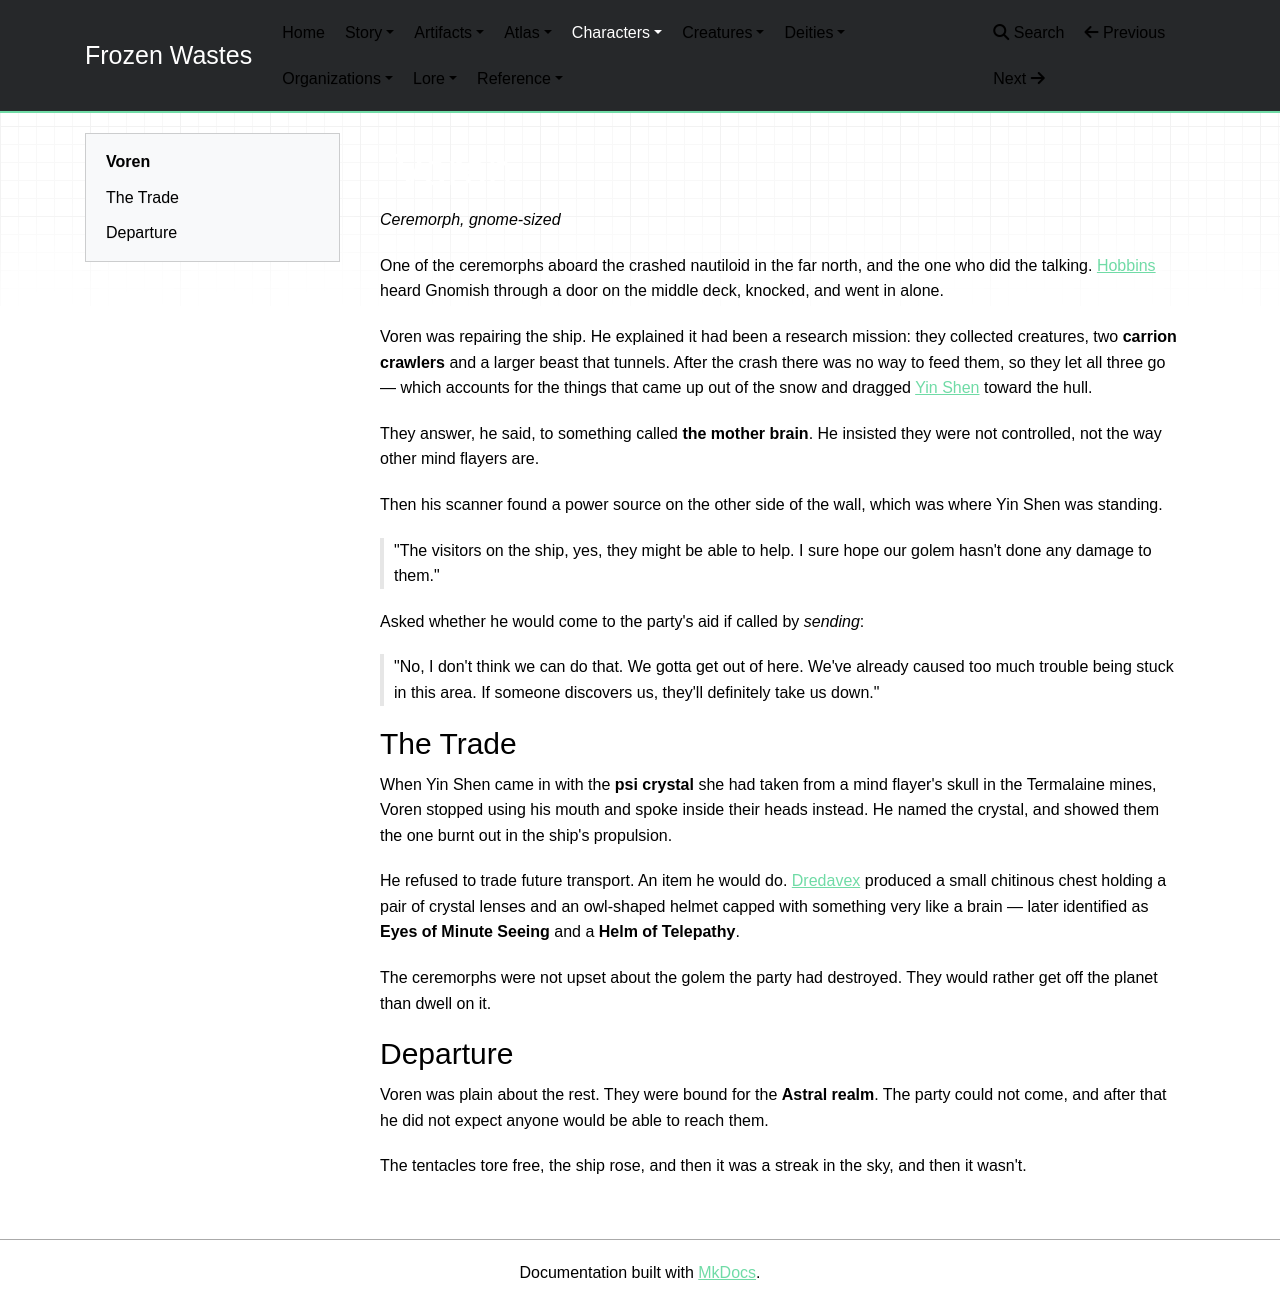

repository: mikeStr8s/frozen-wastes · page: world/characters/Voren/index.html · generator: mkdocs

# Voren

_Ceremorph, gnome-sized_

One of the ceremorphs aboard the crashed nautiloid in the far north, and the one who did the talking. [Hobbins](Hobbins.md) heard Gnomish through a door on the middle deck, knocked, and went in alone.

Voren was repairing the ship. He explained it had been a research mission: they collected creatures, two **carrion crawlers** and a larger beast that tunnels. After the crash there was no way to feed them, so they let all three go — which accounts for the things that came up out of the snow and dragged [Yin Shen](Yin%20Shen.md) toward the hull.

They answer, he said, to something called **the mother brain**. He insisted they were not controlled, not the way other mind flayers are.

Then his scanner found a power source on the other side of the wall, which was where Yin Shen was standing.

> "The visitors on the ship, yes, they might be able to help. I sure hope our golem hasn't done any damage to them."

Asked whether he would come to the party's aid if called by _sending_:

> "No, I don't think we can do that. We gotta get out of here. We've already caused too much trouble being stuck in this area. If someone discovers us, they'll definitely take us down."

## The Trade

When Yin Shen came in with the **psi crystal** she had taken from a mind flayer's skull in the Termalaine mines, Voren stopped using his mouth and spoke inside their heads instead. He named the crystal, and showed them the one burnt out in the ship's propulsion.

He refused to trade future transport. An item he would do. [Dredavex](Dredavex.md) produced a small chitinous chest holding a pair of crystal lenses and an owl-shaped helmet capped with something very like a brain — later identified as **Eyes of Minute Seeing** and a **Helm of Telepathy**.

The ceremorphs were not upset about the golem the party had destroyed. They would rather get off the planet than dwell on it.

## Departure

Voren was plain about the rest. They were bound for the **Astral realm**. The party could not come, and after that he did not expect anyone would be able to reach them.

The tentacles tore free, the ship rose, and then it was a streak in the sky, and then it wasn't.
